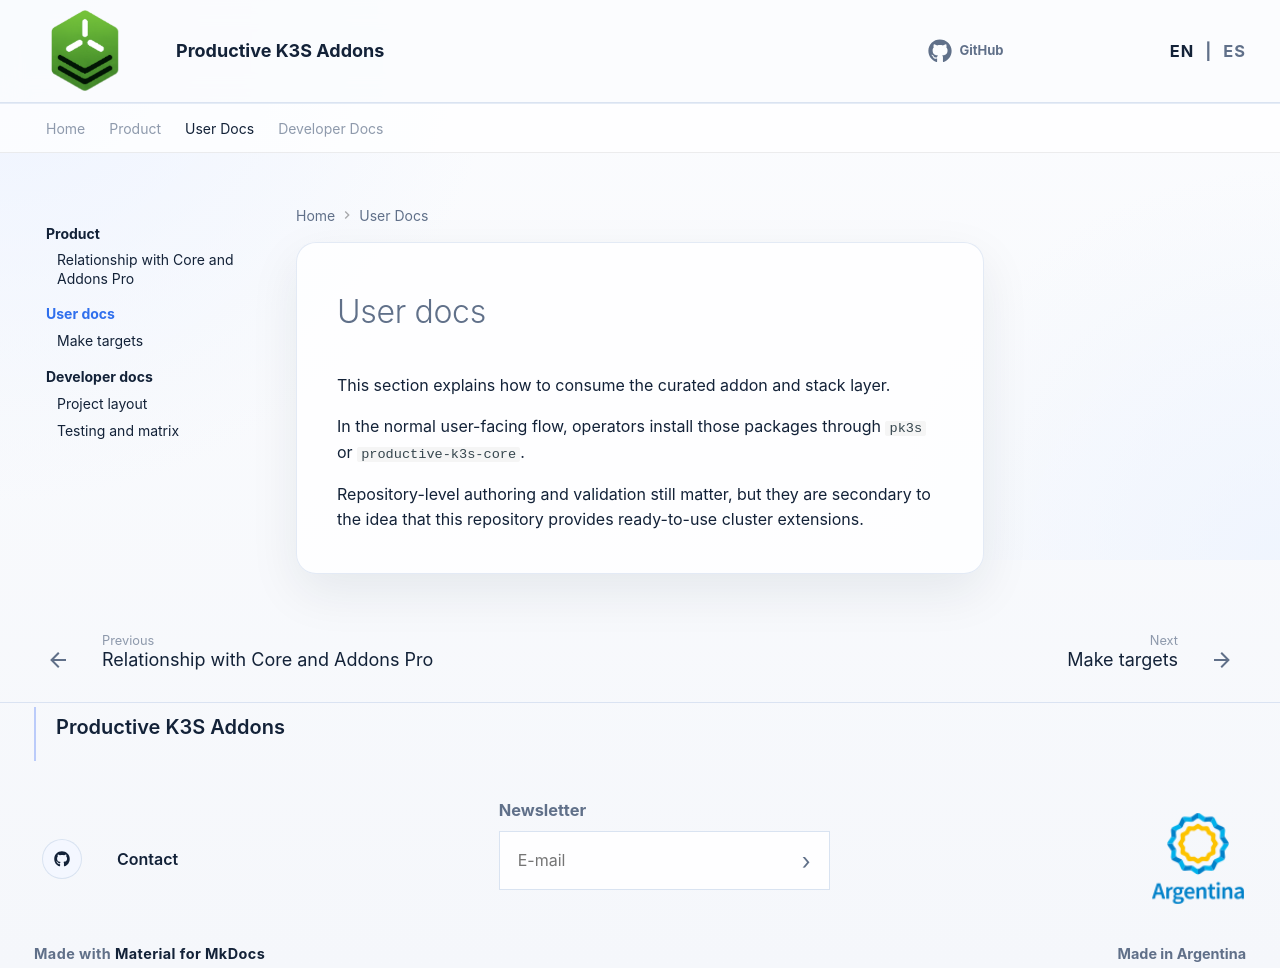

repository: jemacchi/productive-k3s-addons · page: en/user-docs/index.html · generator: mkdocs

# User docs

This section explains how to consume the curated addon and stack layer.

In the normal user-facing flow, operators install those packages through `pk3s` or `productive-k3s-core`.

Repository-level authoring and validation still matter, but they are secondary to the idea that this repository provides ready-to-use cluster extensions.
